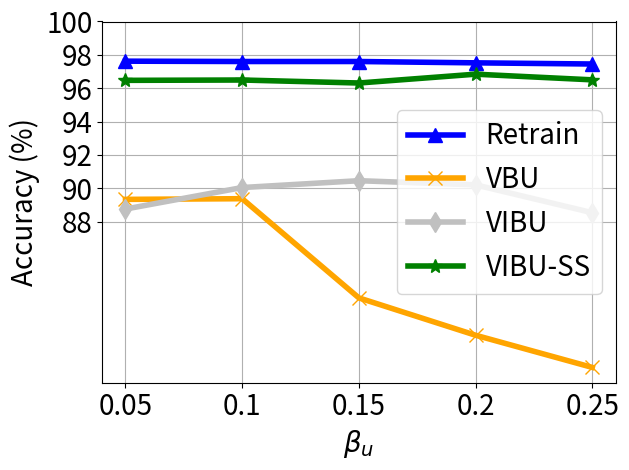

The matplotlib source for this figure:


import numpy as np
import matplotlib.pyplot as plt

epsilon = 3
beta = 1 / epsilon


x=[1, 2, 3, 4, 5]
# validation_for_plt =[97,95.8600, 94.9400, 93.5400, 93.2400]
# attack_for_plt=[0, 0.3524, 0, 0.1762, 0.1762]
# basic_for_plt=[99.8, 99.8, 99.8, 99.8, 99.8]

labels = ['0.05', '0.1', '0.15', '0.2', '0.25']

unl_fr = [97.62, 97.6, 97.6, 97.52, 97.45 ]
unl_br = [89.33, 89.37, 83.42, 81.18, 79.25 ]
unl_vibu = [88.75, 90.04, 90.45, 90.2, 88.53 ]
unl_self_r = [96.47, 96.49, 96.31, 96.84, 96.5 ]
unl_hess_r = [89.98,  77.08, 83, 64.74, 96.74  ]



plt.figure()
#plt.figure(figsize=(8, 5.3))
plt.plot(x, unl_fr, color='blue', marker='^', label='Retrain',linewidth=4, markersize=10)
plt.plot(x, unl_br, color='orange',  marker='x',  label='VBU',linewidth=4,  markersize=10)
plt.plot(x, unl_vibu, color='silver',  marker='d',  label='VIBU',linewidth=4,  markersize=10)
plt.plot(x, unl_self_r, color='g',  marker='*',  label='VIBU-SS',linewidth=4, markersize=10)
#plt.plot(x, unl_hess_r, color='r',  marker='p',  label='HFU',linewidth=4, markersize=10)
# plt.plot(x, y_sa03, color='r',  marker='2',  label='AAAI21 A_acc, pr=0.3',linewidth=3, markersize=8)
# plt.plot(x, y_sa05, color='darkblue',  marker='4',  label='AAAI21 A_acc, pr=0.5',linewidth=3, markersize=8)
# plt.plot(x, y_ma03, color='darkviolet',  marker='3',  label='FedMC A_acc, pr=0.3',linewidth=3, markersize=8)
# plt.plot(x, y_ma05, color='cyan',  marker='p',  label='FedMC A_acc, pr=0.5',linewidth=3, markersize=8)


plt.grid()
leg = plt.legend(fancybox=True, shadow=True)
# plt.xlabel('Malicious Client Ratio (%)' ,fontsize=16)
plt.ylabel('Accuracy (%)' ,fontsize=20)
my_y_ticks = np.arange(88 ,101,2)
plt.yticks(my_y_ticks,fontsize=20)

plt.xlabel('$\\beta_u$' ,fontsize=20)
plt.xticks(x, labels, fontsize=20)
# plt.title('CIFAR10 IID')
plt.legend(loc='best',fontsize=20)
plt.tight_layout()
#plt.title("MNIST")
plt.rcParams['figure.figsize'] = (2.0, 1)
plt.rcParams['image.interpolation'] = 'nearest'
plt.rcParams['figure.subplot.left'] = 0.11
plt.rcParams['figure.subplot.bottom'] = 0.08
plt.rcParams['figure.subplot.right'] = 0.977
plt.rcParams['figure.subplot.top'] = 0.969
plt.savefig('fmnist_acc_ur_curve.png', dpi=200)
plt.show()